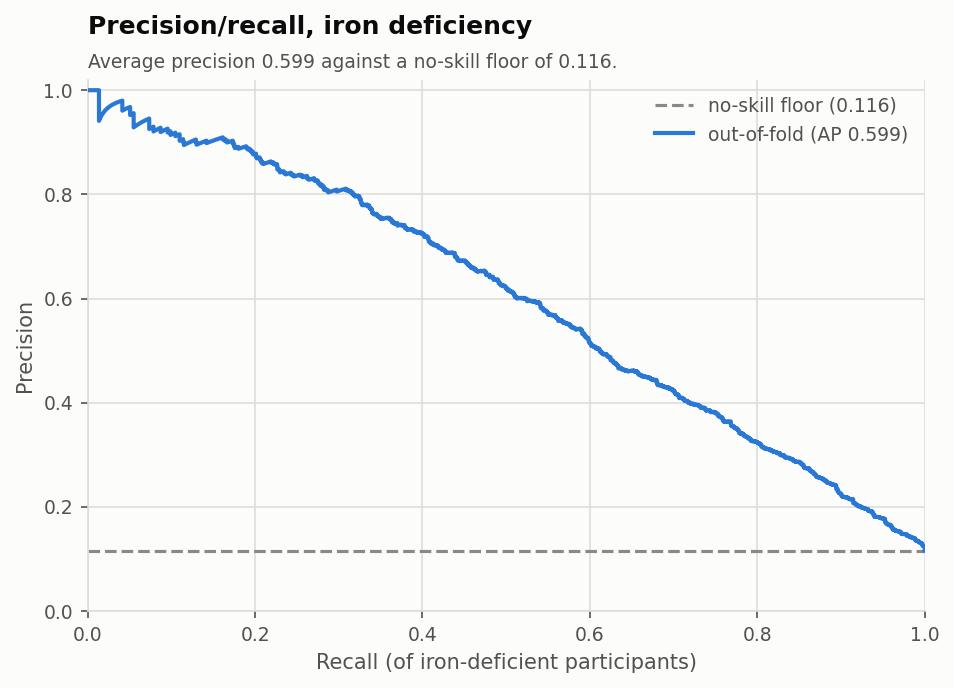

The data file committed next to this chart (first rows):
recall, precision, threshold
1.0, 0.1162, 0.000209
1.0, 0.1165, 0.000636
1.0, 0.1168, 0.000745
1.0, 0.1171, 0.000881
1.0, 0.1173, 0.000945
1.0, 0.1176, 0.00103
1.0, 0.1179, 0.001083
1.0, 0.1182, 0.001147
1.0, 0.1185, 0.001243
1.0, 0.1188, 0.001327
1.0, 0.1191, 0.001413
1.0, 0.1194, 0.001484
1.0, 0.1197, 0.001552
1.0, 0.12, 0.001612
1.0, 0.1203, 0.001697
1.0, 0.1206, 0.001766
1.0, 0.1209, 0.001823
1.0, 0.1213, 0.001889
1.0, 0.1216, 0.001955
1.0, 0.1219, 0.002034
1.0, 0.1222, 0.002114
1.0, 0.1225, 0.002176
1.0, 0.1228, 0.002225
1.0, 0.1232, 0.00229
1.0, 0.1235, 0.002352
1.0, 0.1238, 0.002427
1.0, 0.1241, 0.002505
1.0, 0.1244, 0.002563
0.9992, 0.1247, 0.002624
0.9983, 0.1249, 0.002687
0.9983, 0.1252, 0.002742
0.9983, 0.1256, 0.002793
0.9975, 0.1258, 0.002843
0.9975, 0.1261, 0.00292
0.9975, 0.1265, 0.002978
0.9975, 0.1268, 0.003048
0.9975, 0.1271, 0.003131
0.9975, 0.1275, 0.003189
0.9975, 0.1278, 0.003255
0.9966, 0.1281, 0.00331
0.9966, 0.1284, 0.003392
0.9966, 0.1288, 0.003482
0.9966, 0.1291, 0.003538
0.9966, 0.1295, 0.003603
0.9966, 0.1298, 0.003672
0.9958, 0.1301, 0.003735
0.9958, 0.1304, 0.003789
0.9949, 0.1307, 0.003853
0.9949, 0.1311, 0.003939
0.9941, 0.1313, 0.004005
0.9941, 0.1317, 0.004086
0.9941, 0.132, 0.00415
0.9941, 0.1324, 0.004217
0.9932, 0.1327, 0.004275
0.9932, 0.1331, 0.004344
0.9932, 0.1334, 0.004448
0.9924, 0.1337, 0.004505
0.9924, 0.1341, 0.004572
0.9915, 0.1343, 0.004639
0.9915, 0.1347, 0.004712
... 348 more rows
